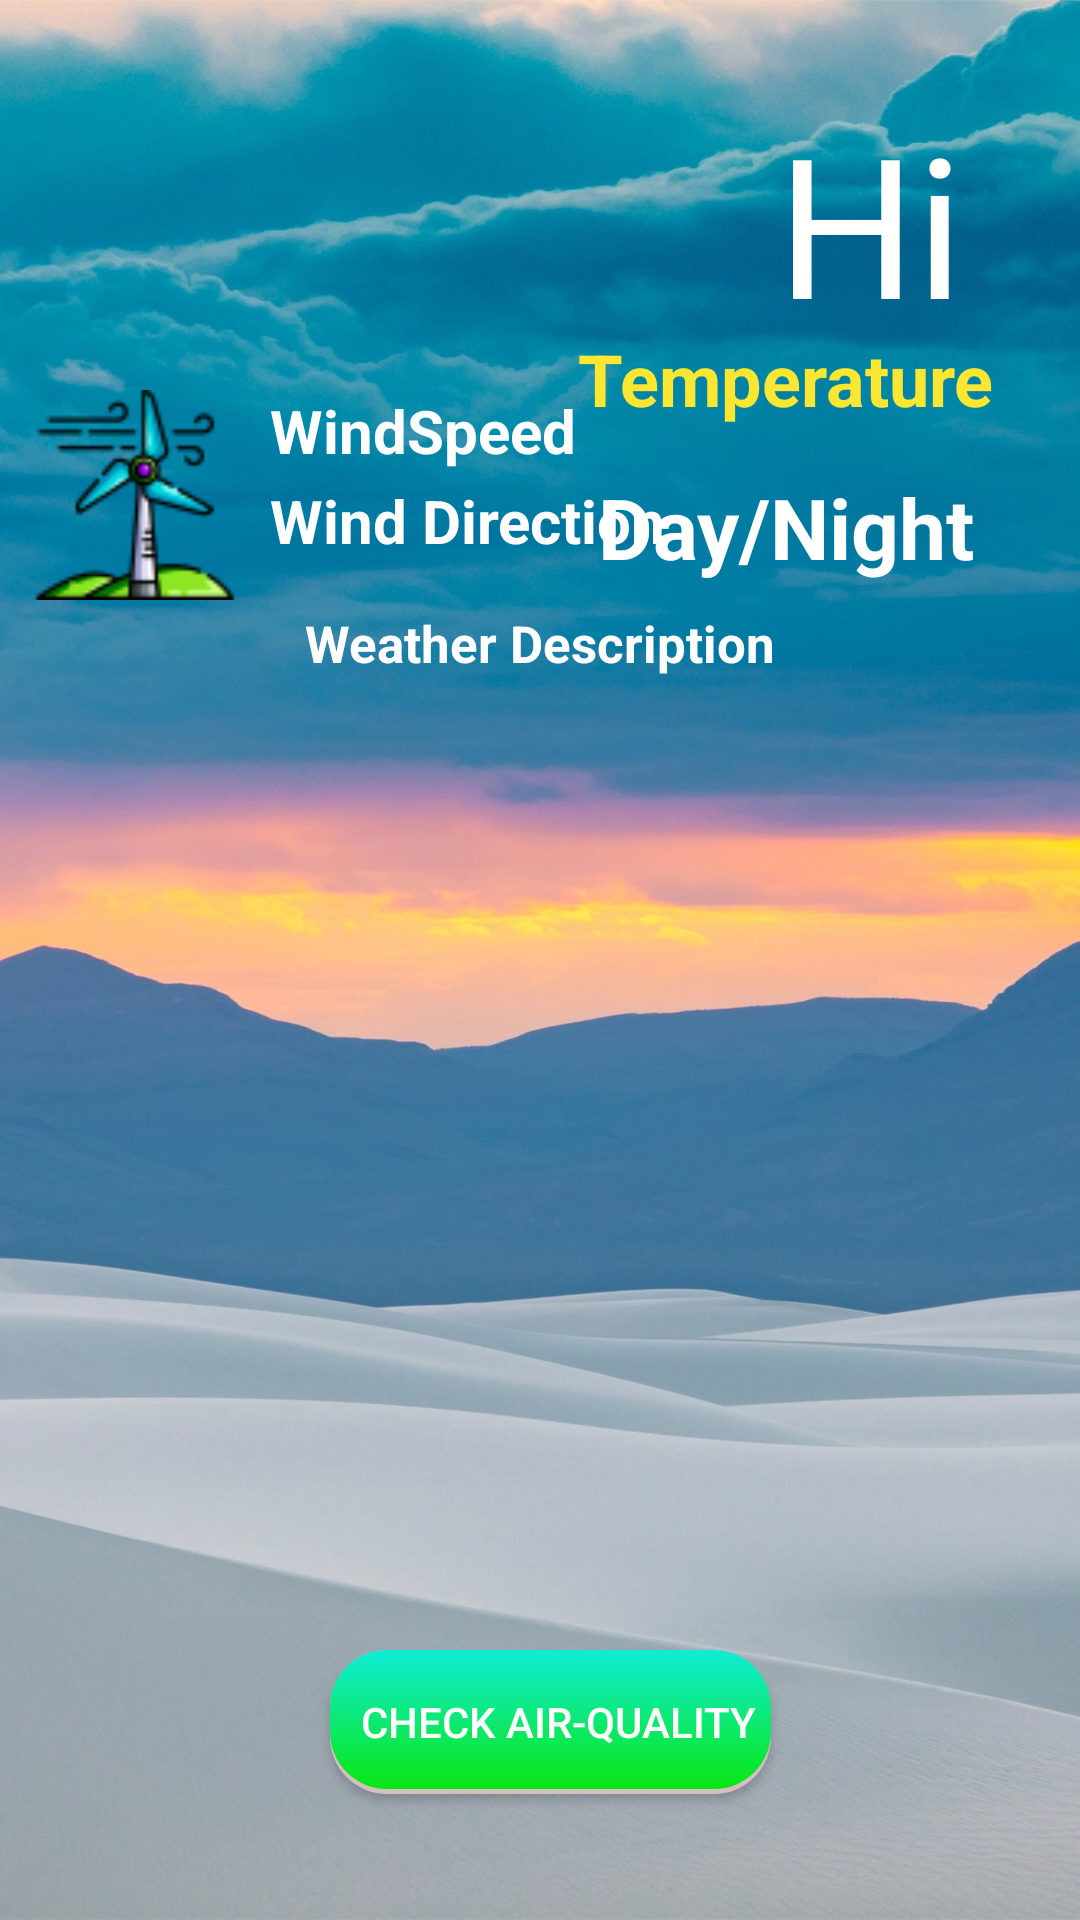

Layout XML and referenced resources for this Android screen:
<!-- AndroidManifest.xml: application theme Theme.WeatherCasting -->
<!-- res/layout/activity_main.xml -->
<?xml version="1.0" encoding="utf-8"?>
<androidx.constraintlayout.widget.ConstraintLayout
    xmlns:android="http://schemas.android.com/apk/res/android"
    xmlns:app="http://schemas.android.com/apk/res-auto"
    xmlns:tools="http://schemas.android.com/tools"
    android:layout_width="match_parent"
    android:layout_height="match_parent"
    android:padding="10dp"
    android:background="@drawable/back"
    android:id="@+id/MainlayoutID"
    tools:context=".MainActivity">


    <ImageView
        android:layout_width="110dp"
        android:layout_height="120dp"
        android:layout_marginTop="22dp"
        android:src="@drawable/weather"
        app:layout_constraintEnd_toEndOf="parent"
        app:layout_constraintHorizontal_bias="0.161"
        app:layout_constraintStart_toStartOf="parent"
        app:layout_constraintTop_toTopOf="parent" />


    <TextView
        android:id="@+id/tempID"
        android:layout_width="wrap_content"
        android:layout_height="wrap_content"
        android:layout_marginTop="21dp"
        android:text="Hi"
        android:textAlignment="center"
        android:textColor="@color/white"
        android:textSize="65sp"
        app:layout_constraintEnd_toEndOf="parent"
        app:layout_constraintHorizontal_bias="0.896"
        app:layout_constraintStart_toStartOf="parent"
        app:layout_constraintTop_toTopOf="parent" />


    <TextView
        android:textStyle="bold"
        android:layout_width="wrap_content"
        android:layout_height="wrap_content"
        android:layout_marginTop="100dp"
        android:text="Temperature"
        android:textColor="#FBE732"
        android:textSize="24sp"
        app:layout_constraintEnd_toEndOf="parent"
        app:layout_constraintHorizontal_bias="0.905"
        app:layout_constraintStart_toStartOf="parent"
        app:layout_constraintTop_toTopOf="parent" />

    <LinearLayout
        android:layout_width="match_parent"
        android:layout_height="90dp"
        android:layout_marginBottom="420dp"
        android:orientation="horizontal"
        app:layout_constraintBottom_toBottomOf="parent"
        app:layout_constraintEnd_toEndOf="parent"
        app:layout_constraintHorizontal_bias="0.842"
        app:layout_constraintStart_toStartOf="parent">


        <ImageView
            android:layout_width="70dp"
            android:layout_height="match_parent"
            android:layout_gravity="center"
            android:src="@drawable/wind2" />


        <RelativeLayout
            android:padding="10dp"
            android:layout_width="match_parent"
            android:layout_height="match_parent">

            <TextView
                android:textStyle="bold"
                android:id="@+id/speedID"
                android:layout_width="wrap_content"
                android:layout_height="wrap_content"
                android:layout_gravity="top"
                android:text="WindSpeed"
                android:textColor="@color/white"
                android:textSize="20sp" />


            <TextView
                android:layout_marginTop="3dp"
                android:layout_below="@id/speedID"
                android:textStyle="bold"
                android:layout_gravity="bottom"
                android:textSize="20sp"
                android:textColor="@color/white"
                android:text="Wind Direction"
                android:id="@+id/windDID"
                android:layout_marginRight="60dp"
                android:layout_width="wrap_content"
                android:layout_height="wrap_content"/>

            <TextView
                android:gravity="top"
                android:layout_below="@id/speedID"
                android:id="@+id/isDayID"
                android:layout_width="wrap_content"
                android:layout_height="match_parent"
                android:layout_alignRight="@id/speedID"
                android:layout_alignParentEnd="true"
                android:text="Day/Night"
                android:layout_marginRight="15dp"
                android:textColor="@color/white"
                android:textSize="28sp"
                android:textStyle="bold" />
        </RelativeLayout>



    </LinearLayout>

    <TextView
        android:textStyle="bold"
        android:id="@+id/weatherCodeID"
        android:layout_marginTop="12dp"
        android:layout_width="match_parent"
        android:layout_height="75dp"
        android:layout_marginBottom="352dp"
        android:text="Weather Description"
        android:textAlignment="center"
        android:textColor="@color/white"
        android:textSize="17sp"
        android:background="@android:color/transparent"
        app:layout_constraintBottom_toBottomOf="parent"
        app:layout_constraintEnd_toEndOf="parent"
        app:layout_constraintHorizontal_bias="1.0"
        app:layout_constraintStart_toStartOf="parent" />


    <Button
        android:id="@+id/airbuttonID"
        android:layout_width="wrap_content"
        android:layout_height="wrap_content"
        android:layout_centerInParent="true"
        android:layout_margin="32dp"
        android:layout_marginBottom="4dp"
        android:background="@drawable/button_state_list_animator"
        android:text="Check Air-Quality"
        android:textColor="@drawable/button_text_color"
        app:layout_constraintBottom_toBottomOf="parent"
        app:layout_constraintEnd_toEndOf="parent"
        app:layout_constraintHorizontal_bias="0.528"
        app:layout_constraintStart_toStartOf="parent" />

</androidx.constraintlayout.widget.ConstraintLayout>
<!-- resources referenced by this layout -->
<resources>
  <!-- drawable back: jpg bitmap (drawable, 252290 bytes) -->
  <!-- drawable button_state_list_animator (drawable) -->
  <?xml version="1.0" encoding="utf-8"?>
  <selector xmlns:android="http://schemas.android.com/apk/res/android">
      <item android:state_pressed="false">
          <layer-list>
              <item>
                  <shape>
                      <solid android:color="#D5C0C0" />
                      <corners android:radius="19dp" />
                  </shape>
              </item>
              <item android:bottom="5px">
                  <shape>
                      <padding android:bottom="5dp" />
                      <gradient android:angle="270" android:endColor="#08E611" android:startColor="#10ECD7" />
                      <corners android:radius="19dp" />
                      <padding android:bottom="10dp" android:left="10dp" android:right="5dp" android:top="10dp" />
                  </shape>
              </item>
          </layer-list>
      </item>
      <item android:state_pressed="true">
          <layer-list>
              <item>
                  <shape>
                      <solid android:color="#102746" />
                      <corners android:radius="19dp" />
                  </shape>
              </item>
              <item android:bottom="5px">
                  <shape>
                      <padding android:bottom="5dp" />
                      <gradient android:angle="270" android:endColor="#08DC11" android:startColor="#C7E8A1" />
                      <corners android:radius="19dp" />
                      <padding android:bottom="10dp" android:left="10dp" android:right="5dp" android:top="10dp" />
                  </shape>
              </item>
          </layer-list>
      </item>
  </selector>
  <!-- drawable button_text_color (drawable) -->
  <?xml version="1.0" encoding="utf-8"?>
  <selector xmlns:android="http://schemas.android.com/apk/res/android">
      <item android:color="#555252" android:state_pressed="true" />
      <item android:color="#FFFFFF" android:state_pressed="false" />
  </selector>
  <!-- drawable wind2: png bitmap (drawable, 3969 bytes) -->
  <style name="Theme.WeatherCasting" parent="Theme.MaterialComponents.DayNight.NoActionBar">
          
          <item name="colorPrimary">@color/purple_500</item>
          <item name="colorPrimaryVariant">@color/purple_700</item>
          <item name="colorOnPrimary">@color/white</item>
          
          <item name="colorSecondary">@color/teal_200</item>
          <item name="colorSecondaryVariant">@color/teal_700</item>
          <item name="colorOnSecondary">@color/black</item>
          
          <item name="android:statusBarColor">?attr/colorPrimaryVariant</item>
          
      </style>
  <!-- not gathered from this repository: default colours our renderer supplied (Android Studio template values) -->
  <color name="purple_500">#FF6200EE</color>
  <color name="purple_700">#FF3700B3</color>
  <color name="teal_200">#FF03DAC5</color>
  <color name="teal_700">#FF018786</color>
  <color name="black">#FF000000</color>
  <color name="white">#FFFFFFFF</color>
</resources>
